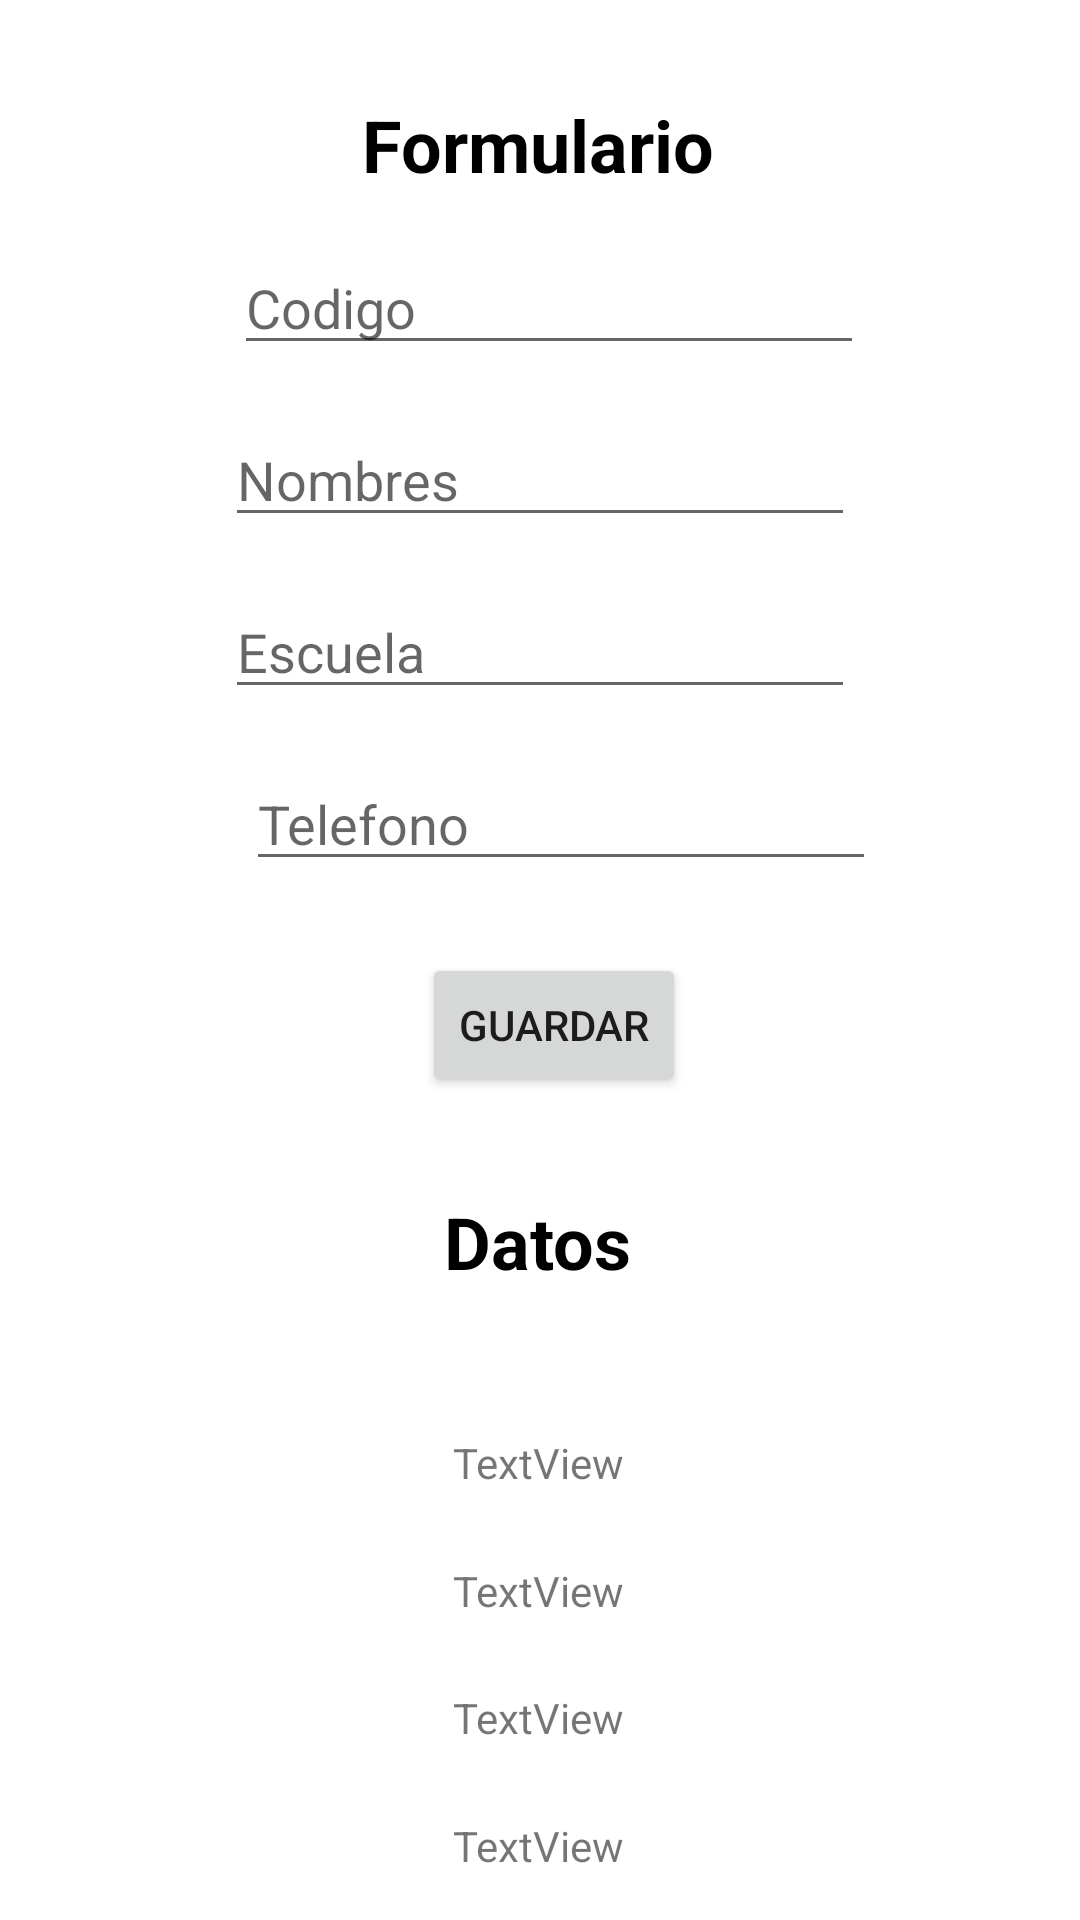

Reconstruct the res/layout file that produces this screen, plus the resources it refers to.
<!-- AndroidManifest.xml: application theme Theme.TareaPreferences -->
<!-- res/layout/activity_main.xml -->
<?xml version="1.0" encoding="utf-8"?>
<androidx.constraintlayout.widget.ConstraintLayout xmlns:android="http://schemas.android.com/apk/res/android"
    xmlns:app="http://schemas.android.com/apk/res-auto"
    xmlns:tools="http://schemas.android.com/tools"
    android:layout_width="match_parent"
    android:layout_height="match_parent"
    tools:context=".MainActivity">


    <EditText
        android:id="@+id/editTextEscuela"
        android:layout_width="wrap_content"
        android:layout_height="wrap_content"
        android:layout_marginStart="100dp"
        android:layout_marginTop="8dp"
        android:layout_marginEnd="100dp"
        android:layout_marginBottom="8dp"
        android:ems="10"
        android:hint="@string/escuela"
        android:inputType="textPersonName"
        app:layout_constraintBottom_toTopOf="@+id/editTextTel"
        app:layout_constraintEnd_toEndOf="parent"
        app:layout_constraintStart_toStartOf="parent"
        app:layout_constraintTop_toBottomOf="@+id/editTextNombres" />

    <EditText
        android:id="@+id/editTextTel"
        android:layout_width="wrap_content"
        android:layout_height="wrap_content"
        android:layout_marginStart="101dp"
        android:layout_marginTop="8dp"
        android:layout_marginEnd="100dp"
        android:layout_marginBottom="16dp"
        android:ems="10"
        android:hint="@string/telefono"
        android:inputType="textPersonName"
        app:layout_constraintBottom_toTopOf="@+id/btnGuardar"
        app:layout_constraintEnd_toEndOf="parent"
        app:layout_constraintHorizontal_bias="0.375"
        app:layout_constraintStart_toStartOf="parent"
        app:layout_constraintTop_toBottomOf="@+id/editTextEscuela" />

    <Button
        android:id="@+id/btnGuardar"
        android:layout_width="wrap_content"
        android:layout_height="wrap_content"
        android:layout_marginStart="157dp"
        android:layout_marginTop="8dp"
        android:layout_marginEnd="160dp"
        android:layout_marginBottom="16dp"
        android:onClick="onclick"
        android:text="Guardar"
        app:layout_constraintBottom_toTopOf="@+id/textView8"
        app:layout_constraintEnd_toEndOf="parent"
        app:layout_constraintHorizontal_bias="0.363"
        app:layout_constraintStart_toStartOf="parent"
        app:layout_constraintTop_toBottomOf="@+id/editTextTel" />

    <TextView
        android:id="@+id/campCodigo"
        android:layout_width="wrap_content"
        android:layout_height="wrap_content"
        android:layout_marginStart="176dp"
        android:layout_marginTop="8dp"
        android:layout_marginEnd="177dp"
        android:layout_marginBottom="8dp"
        android:text="TextView"
        app:layout_constraintBottom_toTopOf="@+id/campNombre"
        app:layout_constraintEnd_toEndOf="parent"
        app:layout_constraintStart_toStartOf="parent"
        app:layout_constraintTop_toBottomOf="@+id/btnGuardar"
        tools:ignore="MissingConstraints" />

    <TextView
        android:id="@+id/campNombre"
        android:layout_width="wrap_content"
        android:layout_height="wrap_content"
        android:layout_marginStart="176dp"
        android:layout_marginTop="8dp"
        android:layout_marginEnd="177dp"
        android:layout_marginBottom="8dp"
        android:text="TextView"
        app:layout_constraintBottom_toTopOf="@+id/campEscuela"
        app:layout_constraintEnd_toEndOf="parent"
        app:layout_constraintStart_toStartOf="parent"
        app:layout_constraintTop_toBottomOf="@+id/campCodigo" />

    <EditText
        android:id="@+id/editTextCodigo"
        android:layout_width="wrap_content"
        android:layout_height="wrap_content"
        android:layout_marginStart="100dp"
        android:layout_marginTop="8dp"
        android:layout_marginEnd="100dp"
        android:layout_marginBottom="8dp"
        android:ems="10"
        android:hint="@string/codigo"
        android:inputType="textPersonName"
        app:layout_constraintBottom_toTopOf="@+id/editTextNombres"
        app:layout_constraintEnd_toEndOf="parent"
        app:layout_constraintHorizontal_bias="0.444"
        app:layout_constraintStart_toStartOf="parent"
        app:layout_constraintTop_toBottomOf="@+id/textView3" />

    <TextView
        android:id="@+id/textView3"
        android:layout_width="wrap_content"
        android:layout_height="wrap_content"
        android:layout_marginTop="32dp"
        android:layout_marginBottom="8dp"
        android:text="Formulario"
        android:textColor="#000000"
        android:textSize="24sp"
        android:textStyle="bold"
        app:layout_constraintBottom_toTopOf="@+id/editTextCodigo"
        app:layout_constraintEnd_toEndOf="parent"
        app:layout_constraintHorizontal_bias="0.498"
        app:layout_constraintStart_toStartOf="parent"
        app:layout_constraintTop_toTopOf="parent" />

    <TextView
        android:id="@+id/textView8"
        android:layout_width="wrap_content"
        android:layout_height="wrap_content"
        android:layout_marginTop="16dp"
        android:layout_marginBottom="48dp"
        android:text="Datos"
        android:textColor="#000000"
        android:textSize="24sp"
        android:textStyle="bold"
        app:layout_constraintBottom_toTopOf="@+id/campCodigo"
        app:layout_constraintEnd_toEndOf="parent"
        app:layout_constraintHorizontal_bias="0.498"
        app:layout_constraintStart_toStartOf="parent"
        app:layout_constraintTop_toBottomOf="@+id/btnGuardar"
        tools:ignore="DuplicateIds" />

    <EditText
        android:id="@+id/editTextNombres"
        android:layout_width="wrap_content"
        android:layout_height="wrap_content"
        android:layout_marginStart="100dp"
        android:layout_marginTop="8dp"
        android:layout_marginEnd="100dp"
        android:layout_marginBottom="8dp"
        android:ems="10"
        android:hint="@string/nombres"
        android:inputType="textPersonName"
        app:layout_constraintBottom_toTopOf="@+id/editTextEscuela"
        app:layout_constraintEnd_toEndOf="parent"
        app:layout_constraintStart_toStartOf="parent"
        app:layout_constraintTop_toBottomOf="@+id/editTextCodigo" />

    <TextView
        android:id="@+id/campEscuela"
        android:layout_width="wrap_content"
        android:layout_height="wrap_content"
        android:layout_marginStart="176dp"
        android:layout_marginTop="8dp"
        android:layout_marginEnd="177dp"
        android:layout_marginBottom="8dp"
        android:text="TextView"
        app:layout_constraintBottom_toTopOf="@+id/campTel"
        app:layout_constraintEnd_toEndOf="parent"
        app:layout_constraintStart_toStartOf="parent"
        app:layout_constraintTop_toBottomOf="@+id/campNombre" />

    <TextView
        android:id="@+id/campTel"
        android:layout_width="wrap_content"
        android:layout_height="wrap_content"
        android:layout_marginStart="176dp"
        android:layout_marginTop="8dp"
        android:layout_marginEnd="177dp"
        android:layout_marginBottom="8dp"
        android:text="TextView"
        app:layout_constraintBottom_toBottomOf="parent"
        app:layout_constraintEnd_toEndOf="parent"
        app:layout_constraintStart_toStartOf="parent"
        app:layout_constraintTop_toBottomOf="@+id/campEscuela" />
</androidx.constraintlayout.widget.ConstraintLayout>
<!-- resources referenced by this layout -->
<resources>
  <string name="codigo">Codigo</string>
  <string name="escuela">Escuela</string>
  <string name="nombres">Nombres</string>
  <string name="telefono">Telefono</string>
  <style name="Theme.TareaPreferences" parent="Theme.MaterialComponents.DayNight.DarkActionBar">
          
          <item name="colorPrimary">@color/purple_500</item>
          <item name="colorPrimaryVariant">@color/purple_700</item>
          <item name="colorOnPrimary">@color/white</item>
          
          <item name="colorSecondary">@color/teal_200</item>
          <item name="colorSecondaryVariant">@color/teal_700</item>
          <item name="colorOnSecondary">@color/black</item>
          
          <item name="android:statusBarColor" tools:targetApi="l">?attr/colorPrimaryVariant</item>
          
      </style>
  <!-- not gathered from this repository: default colours our renderer supplied (Android Studio template values) -->
  <color name="purple_500">#FF6200EE</color>
  <color name="purple_700">#FF3700B3</color>
  <color name="teal_200">#FF03DAC5</color>
  <color name="teal_700">#FF018786</color>
  <color name="black">#FF000000</color>
  <color name="white">#FFFFFFFF</color>
</resources>
